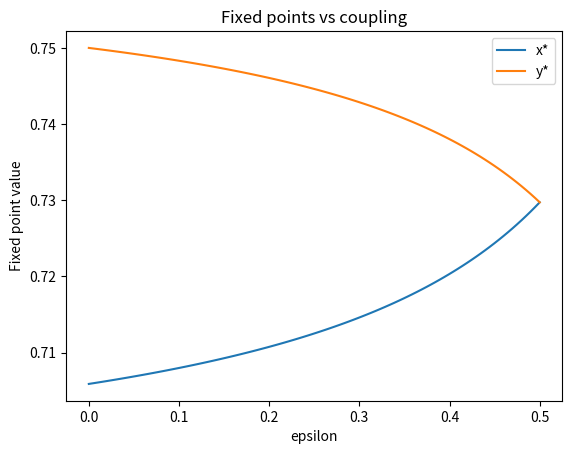

Write the Python code that produced this figure.
import numpy as np
import matplotlib.pyplot as plt
from scipy.optimize import fsolve

def fixedPointEquations(vars, r1, r2, eps):
    x, y = vars
    eq1 = x - ((1 - eps) * r1 * x * (1 - x) + eps * r2 * y * (1 - y))
    eq2 = y - ((1 - eps) * r2 * y * (1 - y) + eps * r1 * x * (1 - x))
    return [eq1, eq2]

r1, r2 = 3.4, 4.0
eps_values = np.linspace(0, 0.5, 100)

x_vals = []
y_vals = []

for eps in eps_values:
    x_fp, y_fp = fsolve(fixedPointEquations, [0.5, 0.5], args=(r1, r2, eps))
    x_vals.append(x_fp)
    y_vals.append(y_fp)

plt.plot(eps_values, x_vals, label="x*")
plt.plot(eps_values, y_vals, label="y*")
plt.xlabel("epsilon")
plt.ylabel("Fixed point value")
plt.legend()
plt.title("Fixed points vs coupling")
plt.show()
